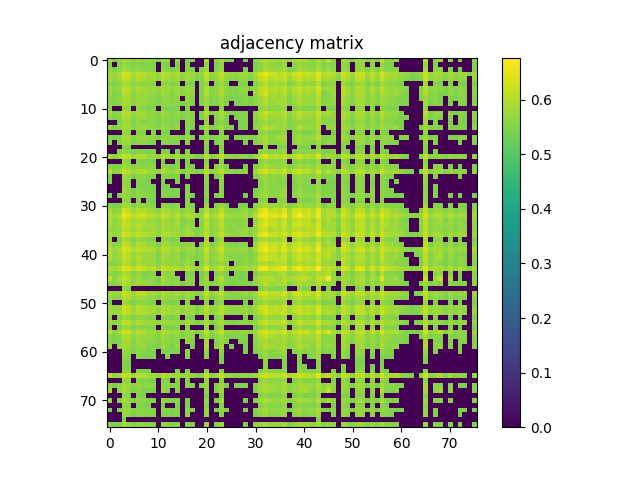

The data file committed next to this chart (first rows):
5.988200000000000189e-01, 5.469100000000000072e-01, 5.709800000000000431e-01, 5.897400000000000420e-01, 5.886500000000000066e-01, 5.572200000000000486e-01, 5.788499999999999757e-01, 5.686799999999999633e-01, 5.592599999999999794e-01, 5.627299999999999525e-01, 5.470099999999999962e-01, 5.897599999999999509e-01, 5.601800000000000113e-01, 0.000000000000000000e+00, 5.714700000000000335e-01, 0.000000000000000000e+00, 5.516299999999999537e-01, 5.574200000000000266e-01, 0.000000000000000000e+00, 0.000000000000000000e+00, 5.933000000000000496e-01, 0.000000000000000000e+00, 5.619899999999999896e-01, 6.005300000000000082e-01
5.469100000000000072e-01, 0.000000000000000000e+00, 5.471599999999999797e-01, 5.715599999999999570e-01, 5.562399999999999567e-01, 5.474799999999999667e-01, 5.575900000000000301e-01, 5.493299999999999850e-01, 5.514599999999999502e-01, 5.496199999999999974e-01, 0.000000000000000000e+00, 5.522899999999999476e-01, 5.452500000000000124e-01, 0.000000000000000000e+00, 5.475299999999999612e-01, 0.000000000000000000e+00, 5.497600000000000264e-01, 0.000000000000000000e+00, 0.000000000000000000e+00, 0.000000000000000000e+00, 5.578600000000000225e-01, 0.000000000000000000e+00, 5.451599999999999779e-01, 5.594299999999999828e-01
5.709800000000000431e-01, 5.471500000000000252e-01, 5.597499999999999698e-01, 5.875700000000000367e-01, 5.740199999999999747e-01, 5.580800000000000205e-01, 5.683799999999999963e-01, 5.571199999999999486e-01, 5.591399999999999704e-01, 5.554900000000000393e-01, 0.000000000000000000e+00, 5.674400000000000555e-01, 5.542899999999999494e-01, 5.438800000000000301e-01, 5.624000000000000110e-01, 0.000000000000000000e+00, 5.519699999999999607e-01, 5.423700000000000188e-01, 0.000000000000000000e+00, 5.449800000000000200e-01, 5.767799999999999594e-01, 0.000000000000000000e+00, 5.535499999999999865e-01, 5.750999999999999446e-01
5.897400000000000420e-01, 5.715599999999999570e-01, 5.875700000000000367e-01, 6.375999999999999446e-01, 6.182499999999999662e-01, 5.883199999999999541e-01, 6.103300000000000392e-01, 6.029200000000000115e-01, 5.921600000000000197e-01, 5.898900000000000254e-01, 5.677200000000000024e-01, 6.069400000000000350e-01, 5.966299999999999937e-01, 5.798299999999999566e-01, 5.917200000000000237e-01, 5.654299999999999882e-01, 5.860499999999999599e-01, 5.811199999999999699e-01, 5.513299999999999867e-01, 5.688199999999999923e-01, 6.134300000000000308e-01, 5.640899999999999803e-01, 5.856799999999999784e-01, 6.179099999999999593e-01
5.886500000000000066e-01, 5.562399999999999567e-01, 5.740199999999999747e-01, 6.182499999999999662e-01, 6.096099999999999852e-01, 5.739499999999999602e-01, 6.005099999999999882e-01, 5.912800000000000278e-01, 5.813500000000000334e-01, 5.849100000000000410e-01, 5.658699999999999841e-01, 5.950199999999999934e-01, 5.830999999999999517e-01, 5.753899999999999570e-01, 5.825799999999999867e-01, 5.562300000000000022e-01, 5.842199999999999616e-01, 5.721899999999999764e-01, 5.441200000000000481e-01, 5.560300000000000242e-01, 6.082600000000000229e-01, 5.515900000000000247e-01, 5.702700000000000546e-01, 6.024399999999999755e-01
5.572200000000000486e-01, 5.474799999999999667e-01, 5.580800000000000205e-01, 5.883199999999999541e-01, 5.739499999999999602e-01, 5.557699999999999863e-01, 5.695500000000000007e-01, 5.617699999999999916e-01, 5.617999999999999661e-01, 5.554700000000000193e-01, 0.000000000000000000e+00, 5.630100000000000104e-01, 5.580000000000000515e-01, 5.464700000000000113e-01, 5.573299999999999921e-01, 0.000000000000000000e+00, 5.538399999999999990e-01, 5.461399999999999588e-01, 0.000000000000000000e+00, 5.457999999999999519e-01, 5.725299999999999834e-01, 0.000000000000000000e+00, 5.532899999999999485e-01, 5.750499999999999501e-01
5.788499999999999757e-01, 5.575900000000000301e-01, 5.683799999999999963e-01, 6.103300000000000392e-01, 6.005099999999999882e-01, 5.695500000000000007e-01, 5.917400000000000437e-01, 5.846700000000000230e-01, 5.759300000000000530e-01, 5.768100000000000449e-01, 5.598199999999999843e-01, 5.858900000000000219e-01, 5.770999999999999464e-01, 5.681300000000000239e-01, 5.741500000000000492e-01, 5.532099999999999795e-01, 5.775299999999999878e-01, 5.638100000000000334e-01, 0.000000000000000000e+00, 5.537999999999999590e-01, 5.981800000000000450e-01, 5.508300000000000418e-01, 5.667200000000000015e-01, 5.950100000000000389e-01
5.686799999999999633e-01, 5.493200000000000305e-01, 5.571199999999999486e-01, 6.029200000000000115e-01, 5.912800000000000278e-01, 5.617699999999999916e-01, 5.846799999999999775e-01, 5.792300000000000226e-01, 5.733800000000000008e-01, 5.703700000000000436e-01, 5.550000000000000488e-01, 5.853599999999999914e-01, 5.721699999999999564e-01, 5.525200000000000111e-01, 5.769800000000000484e-01, 5.505600000000000493e-01, 5.696099999999999497e-01, 5.626299999999999635e-01, 0.000000000000000000e+00, 5.450000000000000400e-01, 6.003100000000000103e-01, 5.494299999999999740e-01, 5.562599999999999767e-01, 5.997200000000000308e-01
5.592599999999999794e-01, 5.514599999999999502e-01, 5.591399999999999704e-01, 5.921600000000000197e-01, 5.813500000000000334e-01, 5.618100000000000316e-01, 5.759300000000000530e-01, 5.733800000000000008e-01, 5.685400000000000453e-01, 5.629999999999999449e-01, 5.457600000000000229e-01, 5.663500000000000201e-01, 5.634799999999999809e-01, 5.538899999999999935e-01, 5.650800000000000267e-01, 0.000000000000000000e+00, 5.657400000000000206e-01, 5.540500000000000425e-01, 0.000000000000000000e+00, 5.499899999999999789e-01, 5.801199999999999690e-01, 5.459399999999999809e-01, 5.558199999999999807e-01, 5.762699999999999489e-01
5.627299999999999525e-01, 5.496199999999999974e-01, 5.554900000000000393e-01, 5.898900000000000254e-01, 5.849100000000000410e-01, 5.554700000000000193e-01, 5.768100000000000449e-01, 5.703700000000000436e-01, 5.629999999999999449e-01, 5.590600000000000014e-01, 5.482599999999999696e-01, 5.650399999999999867e-01, 5.617799999999999461e-01, 5.621000000000000441e-01, 5.597499999999999698e-01, 5.434799999999999631e-01, 5.644599999999999618e-01, 5.525600000000000511e-01, 0.000000000000000000e+00, 5.479800000000000226e-01, 5.789400000000000102e-01, 5.429599999999999982e-01, 5.545999999999999819e-01, 5.725799999999999779e-01
5.470099999999999962e-01, 0.000000000000000000e+00, 0.000000000000000000e+00, 5.677200000000000024e-01, 5.658699999999999841e-01, 0.000000000000000000e+00, 5.598199999999999843e-01, 5.550000000000000488e-01, 5.457600000000000229e-01, 5.482599999999999696e-01, 0.000000000000000000e+00, 5.525600000000000511e-01, 5.455999999999999739e-01, 5.423999999999999932e-01, 5.472000000000000197e-01, 0.000000000000000000e+00, 5.514299999999999757e-01, 0.000000000000000000e+00, 0.000000000000000000e+00, 0.000000000000000000e+00, 5.636700000000000044e-01, 0.000000000000000000e+00, 0.000000000000000000e+00, 5.584000000000000075e-01
5.897599999999999509e-01, 5.522899999999999476e-01, 5.674400000000000555e-01, 6.069400000000000350e-01, 5.950199999999999934e-01, 5.630100000000000104e-01, 5.858900000000000219e-01, 5.853599999999999914e-01, 5.663500000000000201e-01, 5.650399999999999867e-01, 5.525600000000000511e-01, 5.835700000000000331e-01, 5.678600000000000314e-01, 5.590399999999999814e-01, 5.736299999999999732e-01, 5.447800000000000420e-01, 5.562399999999999567e-01, 5.575200000000000156e-01, 0.000000000000000000e+00, 5.463400000000000478e-01, 5.992100000000000204e-01, 5.461500000000000243e-01, 5.645999999999999908e-01, 5.959999999999999742e-01
5.601800000000000113e-01, 5.452500000000000124e-01, 5.542899999999999494e-01, 5.966299999999999937e-01, 5.830999999999999517e-01, 5.580000000000000515e-01, 5.770999999999999464e-01, 5.721699999999999564e-01, 5.634799999999999809e-01, 5.617799999999999461e-01, 5.455999999999999739e-01, 5.678600000000000314e-01, 5.657799999999999496e-01, 5.558899999999999952e-01, 5.603099999999999747e-01, 5.426999999999999602e-01, 5.653599999999999737e-01, 5.546799999999999509e-01, 0.000000000000000000e+00, 5.431000000000000272e-01, 5.796700000000000186e-01, 0.000000000000000000e+00, 5.542799999999999949e-01, 5.775099999999999678e-01
0.000000000000000000e+00, 0.000000000000000000e+00, 5.438800000000000301e-01, 5.798299999999999566e-01, 5.753800000000000026e-01, 5.464700000000000113e-01, 5.681300000000000239e-01, 5.525200000000000111e-01, 5.538899999999999935e-01, 5.621000000000000441e-01, 5.423999999999999932e-01, 5.590399999999999814e-01, 5.558899999999999952e-01, 5.492799999999999905e-01, 5.521099999999999897e-01, 0.000000000000000000e+00, 5.635000000000000009e-01, 5.454099999999999504e-01, 0.000000000000000000e+00, 0.000000000000000000e+00, 5.670800000000000285e-01, 0.000000000000000000e+00, 5.433400000000000452e-01, 5.619199999999999751e-01
5.714700000000000335e-01, 5.475400000000000267e-01, 5.624000000000000110e-01, 5.917200000000000237e-01, 5.825799999999999867e-01, 5.573299999999999921e-01, 5.741500000000000492e-01, 5.769800000000000484e-01, 5.650800000000000267e-01, 5.597499999999999698e-01, 5.472000000000000197e-01, 5.736299999999999732e-01, 5.603099999999999747e-01, 5.521099999999999897e-01, 5.742399999999999727e-01, 0.000000000000000000e+00, 5.557699999999999863e-01, 5.511200000000000543e-01, 0.000000000000000000e+00, 5.436699999999999866e-01, 5.877700000000000147e-01, 5.467699999999999783e-01, 5.575599999999999445e-01, 5.877599999999999492e-01
0.000000000000000000e+00, 0.000000000000000000e+00, 0.000000000000000000e+00, 5.654299999999999882e-01, 5.562300000000000022e-01, 0.000000000000000000e+00, 5.532099999999999795e-01, 5.505600000000000493e-01, 0.000000000000000000e+00, 5.434799999999999631e-01, 0.000000000000000000e+00, 5.447800000000000420e-01, 5.426999999999999602e-01, 0.000000000000000000e+00, 0.000000000000000000e+00, 0.000000000000000000e+00, 5.503299999999999859e-01, 0.000000000000000000e+00, 0.000000000000000000e+00, 0.000000000000000000e+00, 5.545999999999999819e-01, 0.000000000000000000e+00, 0.000000000000000000e+00, 5.515200000000000102e-01
5.516299999999999537e-01, 5.497600000000000264e-01, 5.519699999999999607e-01, 5.860499999999999599e-01, 5.842199999999999616e-01, 5.538399999999999990e-01, 5.775299999999999878e-01, 5.696099999999999497e-01, 5.657400000000000206e-01, 5.644599999999999618e-01, 5.514299999999999757e-01, 5.562399999999999567e-01, 5.653599999999999737e-01, 5.635000000000000009e-01, 5.557699999999999863e-01, 5.503299999999999859e-01, 5.707299999999999596e-01, 5.555099999999999483e-01, 0.000000000000000000e+00, 5.533299999999999885e-01, 5.716099999999999515e-01, 5.456600000000000339e-01, 5.531500000000000306e-01, 5.648199999999999887e-01
5.574200000000000266e-01, 0.000000000000000000e+00, 5.423700000000000188e-01, 5.811199999999999699e-01, 5.721899999999999764e-01, 5.461399999999999588e-01, 5.638100000000000334e-01, 5.626299999999999635e-01, 5.540500000000000425e-01, 5.525600000000000511e-01, 0.000000000000000000e+00, 5.575099999999999500e-01, 5.546799999999999509e-01, 5.454099999999999504e-01, 5.511200000000000543e-01, 0.000000000000000000e+00, 5.555099999999999483e-01, 0.000000000000000000e+00, 0.000000000000000000e+00, 0.000000000000000000e+00, 5.663500000000000201e-01, 0.000000000000000000e+00, 5.432900000000000507e-01, 5.645000000000000018e-01
0.000000000000000000e+00, 0.000000000000000000e+00, 0.000000000000000000e+00, 5.513299999999999867e-01, 5.441200000000000481e-01, 0.000000000000000000e+00, 0.000000000000000000e+00, 0.000000000000000000e+00, 0.000000000000000000e+00, 0.000000000000000000e+00, 0.000000000000000000e+00, 0.000000000000000000e+00, 0.000000000000000000e+00, 0.000000000000000000e+00, 0.000000000000000000e+00, 0.000000000000000000e+00, 0.000000000000000000e+00, 0.000000000000000000e+00, 0.000000000000000000e+00, 0.000000000000000000e+00, 5.437300000000000466e-01, 0.000000000000000000e+00, 0.000000000000000000e+00, 5.456199999999999939e-01
0.000000000000000000e+00, 0.000000000000000000e+00, 5.449800000000000200e-01, 5.688199999999999923e-01, 5.560300000000000242e-01, 5.457999999999999519e-01, 5.537999999999999590e-01, 5.450000000000000400e-01, 5.499899999999999789e-01, 5.479800000000000226e-01, 0.000000000000000000e+00, 5.463400000000000478e-01, 5.431000000000000272e-01, 0.000000000000000000e+00, 5.436699999999999866e-01, 0.000000000000000000e+00, 5.533299999999999885e-01, 0.000000000000000000e+00, 0.000000000000000000e+00, 0.000000000000000000e+00, 5.497699999999999809e-01, 0.000000000000000000e+00, 0.000000000000000000e+00, 5.515900000000000247e-01
5.933000000000000496e-01, 5.578600000000000225e-01, 5.767799999999999594e-01, 6.134300000000000308e-01, 6.082600000000000229e-01, 5.725299999999999834e-01, 5.981800000000000450e-01, 6.003100000000000103e-01, 5.801300000000000345e-01, 5.789299999999999446e-01, 5.636700000000000044e-01, 5.992100000000000204e-01, 5.796700000000000186e-01, 5.670800000000000285e-01, 5.877700000000000147e-01, 5.545999999999999819e-01, 5.716099999999999515e-01, 5.663500000000000201e-01, 5.437300000000000466e-01, 5.497699999999999809e-01, 6.122800000000000464e-01, 5.562599999999999767e-01, 5.707400000000000251e-01, 6.120999999999999774e-01
0.000000000000000000e+00, 0.000000000000000000e+00, 0.000000000000000000e+00, 5.640899999999999803e-01, 5.515900000000000247e-01, 0.000000000000000000e+00, 5.508300000000000418e-01, 5.494299999999999740e-01, 5.459399999999999809e-01, 5.429599999999999982e-01, 0.000000000000000000e+00, 5.461500000000000243e-01, 0.000000000000000000e+00, 0.000000000000000000e+00, 5.467699999999999783e-01, 0.000000000000000000e+00, 5.456600000000000339e-01, 0.000000000000000000e+00, 0.000000000000000000e+00, 0.000000000000000000e+00, 5.562599999999999767e-01, 0.000000000000000000e+00, 0.000000000000000000e+00, 5.553200000000000358e-01
5.619899999999999896e-01, 5.451599999999999779e-01, 5.535600000000000520e-01, 5.856799999999999784e-01, 5.702700000000000546e-01, 5.532899999999999485e-01, 5.667299999999999560e-01, 5.562599999999999767e-01, 5.558199999999999807e-01, 5.545999999999999819e-01, 0.000000000000000000e+00, 5.646099999999999453e-01, 5.542899999999999494e-01, 5.433400000000000452e-01, 5.575599999999999445e-01, 0.000000000000000000e+00, 5.531500000000000306e-01, 5.432900000000000507e-01, 0.000000000000000000e+00, 0.000000000000000000e+00, 5.707400000000000251e-01, 0.000000000000000000e+00, 5.504299999999999748e-01, 5.744299999999999962e-01
6.005300000000000082e-01, 5.594299999999999828e-01, 5.750999999999999446e-01, 6.179099999999999593e-01, 6.024399999999999755e-01, 5.750499999999999501e-01, 5.950100000000000389e-01, 5.997200000000000308e-01, 5.762699999999999489e-01, 5.725799999999999779e-01, 5.584000000000000075e-01, 5.959999999999999742e-01, 5.775099999999999678e-01, 5.619199999999999751e-01, 5.877599999999999492e-01, 5.515200000000000102e-01, 5.648199999999999887e-01, 5.645000000000000018e-01, 5.456199999999999939e-01, 5.515900000000000247e-01, 6.120900000000000230e-01, 5.553200000000000358e-01, 5.744299999999999962e-01, 6.106899999999999551e-01
5.466800000000000548e-01, 0.000000000000000000e+00, 0.000000000000000000e+00, 5.761600000000000055e-01, 5.675900000000000389e-01, 5.451500000000000234e-01, 5.634200000000000319e-01, 5.576400000000000245e-01, 5.526100000000000456e-01, 5.509399999999999853e-01, 0.000000000000000000e+00, 5.558199999999999807e-01, 5.516900000000000137e-01, 5.441099999999999826e-01, 5.480300000000000171e-01, 0.000000000000000000e+00, 5.533900000000000485e-01, 0.000000000000000000e+00, 0.000000000000000000e+00, 0.000000000000000000e+00, 5.637799999999999478e-01, 0.000000000000000000e+00, 5.421899999999999498e-01, 5.606499999999999817e-01
5.472700000000000342e-01, 0.000000000000000000e+00, 0.000000000000000000e+00, 5.682500000000000329e-01, 5.588600000000000234e-01, 0.000000000000000000e+00, 5.525700000000000056e-01, 5.548999999999999488e-01, 5.434099999999999486e-01, 0.000000000000000000e+00, 0.000000000000000000e+00, 5.511599999999999833e-01, 0.000000000000000000e+00, 0.000000000000000000e+00, 5.493200000000000305e-01, 0.000000000000000000e+00, 0.000000000000000000e+00, 0.000000000000000000e+00, 0.000000000000000000e+00, 0.000000000000000000e+00, 5.599600000000000133e-01, 0.000000000000000000e+00, 0.000000000000000000e+00, 5.598199999999999843e-01
0.000000000000000000e+00, 0.000000000000000000e+00, 0.000000000000000000e+00, 5.667299999999999560e-01, 5.560199999999999587e-01, 0.000000000000000000e+00, 5.520800000000000152e-01, 5.447600000000000220e-01, 5.456699999999999884e-01, 5.435499999999999776e-01, 0.000000000000000000e+00, 5.444900000000000295e-01, 5.429699999999999527e-01, 0.000000000000000000e+00, 0.000000000000000000e+00, 0.000000000000000000e+00, 5.474200000000000177e-01, 0.000000000000000000e+00, 0.000000000000000000e+00, 0.000000000000000000e+00, 5.505600000000000493e-01, 0.000000000000000000e+00, 0.000000000000000000e+00, 5.504200000000000204e-01
0.000000000000000000e+00, 0.000000000000000000e+00, 0.000000000000000000e+00, 5.747299999999999631e-01, 5.640199999999999658e-01, 5.424099999999999477e-01, 5.589499999999999469e-01, 5.522099999999999786e-01, 5.481700000000000461e-01, 5.472200000000000397e-01, 0.000000000000000000e+00, 5.501300000000000079e-01, 5.485900000000000221e-01, 5.428800000000000292e-01, 5.463099999999999623e-01, 0.000000000000000000e+00, 5.536699999999999955e-01, 0.000000000000000000e+00, 0.000000000000000000e+00, 0.000000000000000000e+00, 5.586999999999999744e-01, 0.000000000000000000e+00, 0.000000000000000000e+00, 5.570599999999999996e-01
5.448699999999999655e-01, 0.000000000000000000e+00, 5.463900000000000423e-01, 5.803599999999999870e-01, 5.677600000000000424e-01, 5.482099999999999751e-01, 5.635400000000000409e-01, 5.559300000000000352e-01, 5.542700000000000404e-01, 5.518499999999999517e-01, 0.000000000000000000e+00, 5.549199999999999688e-01, 5.529800000000000271e-01, 5.455600000000000449e-01, 5.498800000000000354e-01, 0.000000000000000000e+00, 5.571000000000000396e-01, 5.424099999999999477e-01, 0.000000000000000000e+00, 0.000000000000000000e+00, 5.598300000000000498e-01, 0.000000000000000000e+00, 5.457199999999999829e-01, 5.625499999999999945e-01
0.000000000000000000e+00, 0.000000000000000000e+00, 0.000000000000000000e+00, 5.575999999999999845e-01, 5.550300000000000233e-01, 0.000000000000000000e+00, 5.497199999999999864e-01, 0.000000000000000000e+00, 5.421399999999999553e-01, 5.450399999999999689e-01, 0.000000000000000000e+00, 0.000000000000000000e+00, 0.000000000000000000e+00, 0.000000000000000000e+00, 0.000000000000000000e+00, 0.000000000000000000e+00, 5.549199999999999688e-01, 0.000000000000000000e+00, 0.000000000000000000e+00, 0.000000000000000000e+00, 5.425999999999999712e-01, 0.000000000000000000e+00, 0.000000000000000000e+00, 0.000000000000000000e+00
5.569300000000000361e-01, 5.431399999999999562e-01, 5.490099999999999980e-01, 5.923399999999999777e-01, 5.781899999999999817e-01, 5.521500000000000297e-01, 5.707999999999999741e-01, 5.702000000000000401e-01, 5.607100000000000417e-01, 5.565900000000000292e-01, 0.000000000000000000e+00, 5.643000000000000238e-01, 5.586799999999999544e-01, 5.493500000000000050e-01, 5.630500000000000504e-01, 0.000000000000000000e+00, 5.586799999999999544e-01, 5.476900000000000102e-01, 0.000000000000000000e+00, 0.000000000000000000e+00, 5.759600000000000275e-01, 0.000000000000000000e+00, 5.506199999999999983e-01, 5.742699999999999472e-01
5.871499999999999497e-01, 5.586299999999999599e-01, 5.641199999999999548e-01, 6.353600000000000358e-01, 6.115199999999999525e-01, 5.776799999999999713e-01, 6.027099999999999680e-01, 5.971100000000000296e-01, 5.806599999999999540e-01, 5.730800000000000338e-01, 5.558899999999999952e-01, 5.937099999999999600e-01, 5.838600000000000456e-01, 5.704500000000000126e-01, 5.720300000000000384e-01, 5.572799999999999976e-01, 5.752099999999999991e-01, 5.665499999999999980e-01, 0.000000000000000000e+00, 5.539300000000000335e-01, 6.079999999999999849e-01, 5.518300000000000427e-01, 5.716499999999999915e-01, 6.094600000000000017e-01
6.055399999999999672e-01, 5.799600000000000311e-01, 5.936299999999999910e-01, 6.565800000000000525e-01, 6.318599999999999772e-01, 6.012499999999999512e-01, 6.229900000000000437e-01, 6.327500000000000346e-01, 6.040400000000000214e-01, 5.978700000000000125e-01, 5.793500000000000316e-01, 6.229299999999999837e-01, 6.015399999999999636e-01, 5.783199999999999452e-01, 6.111499999999999710e-01, 5.710600000000000120e-01, 5.926099999999999701e-01, 5.899100000000000454e-01, 5.610399999999999832e-01, 5.735000000000000098e-01, 6.390000000000000124e-01, 5.737700000000000022e-01, 5.930800000000000516e-01, 6.351700000000000124e-01
5.915399999999999547e-01, 5.624000000000000110e-01, 5.797400000000000331e-01, 6.272999999999999687e-01, 6.022800000000000376e-01, 5.766700000000000159e-01, 5.930499999999999661e-01, 5.871199999999999752e-01, 5.808499999999999774e-01, 5.731600000000000028e-01, 5.561399999999999677e-01, 5.970900000000000096e-01, 5.762100000000000000e-01, 5.581500000000000350e-01, 5.847999999999999865e-01, 5.503299999999999859e-01, 5.625999999999999890e-01, 5.643000000000000238e-01, 0.000000000000000000e+00, 5.567900000000000071e-01, 6.027700000000000280e-01, 5.557499999999999662e-01, 5.743399999999999617e-01, 6.074300000000000255e-01
5.873699999999999477e-01, 5.619899999999999896e-01, 5.756499999999999950e-01, 6.307399999999999674e-01, 6.106200000000000516e-01, 5.823099999999999943e-01, 5.993500000000000494e-01, 5.925500000000000211e-01, 5.872899999999999787e-01, 5.753099999999999881e-01, 5.625900000000000345e-01, 5.970900000000000096e-01, 5.810699999999999754e-01, 5.642899999999999583e-01, 5.849999999999999645e-01, 5.505700000000000038e-01, 5.699400000000000022e-01, 5.646600000000000508e-01, 0.000000000000000000e+00, 5.579399999999999915e-01, 6.116200000000000525e-01, 5.564700000000000202e-01, 5.734000000000000208e-01, 6.089299999999999713e-01
5.717700000000000005e-01, 5.623700000000000365e-01, 5.703399999999999581e-01, 6.094000000000000528e-01, 6.054699999999999527e-01, 5.738799999999999457e-01, 5.956799999999999873e-01, 5.781600000000000072e-01, 5.804899999999999505e-01, 5.832399999999999807e-01, 5.630699999999999594e-01, 5.874099999999999877e-01, 5.792000000000000481e-01, 5.698699999999999877e-01, 5.753099999999999881e-01, 5.571300000000000141e-01, 5.835599999999999676e-01, 5.649300000000000432e-01, 5.456699999999999884e-01, 5.604000000000000092e-01, 5.990499999999999714e-01, 5.530599999999999961e-01, 5.684000000000000163e-01, 5.951499999999999568e-01
5.887099999999999556e-01, 5.730300000000000393e-01, 5.831899999999999862e-01, 6.321799999999999642e-01, 6.186199999999999477e-01, 5.908400000000000318e-01, 6.118900000000000450e-01, 6.000499999999999723e-01, 5.931499999999999551e-01, 5.897900000000000365e-01, 5.670100000000000140e-01, 6.016500000000000181e-01, 5.955500000000000238e-01, 5.821399999999999908e-01, 5.853500000000000369e-01, 5.667299999999999560e-01, 5.895899999999999475e-01, 5.762500000000000400e-01, 5.496400000000000174e-01, 5.718499999999999694e-01, 6.144500000000000517e-01, 5.643200000000000438e-01, 5.840400000000000036e-01, 6.175699999999999523e-01
5.752699999999999481e-01, 0.000000000000000000e+00, 5.458199999999999719e-01, 5.977700000000000236e-01, 5.737100000000000533e-01, 5.502399999999999514e-01, 5.691300000000000248e-01, 5.619600000000000151e-01, 5.491099999999999870e-01, 5.461099999999999843e-01, 0.000000000000000000e+00, 5.632399999999999629e-01, 5.533599999999999630e-01, 5.475299999999999612e-01, 5.522899999999999476e-01, 0.000000000000000000e+00, 0.000000000000000000e+00, 0.000000000000000000e+00, 0.000000000000000000e+00, 0.000000000000000000e+00, 5.770100000000000229e-01, 0.000000000000000000e+00, 5.469699999999999562e-01, 5.768600000000000394e-01
5.850199999999999845e-01, 5.550699999999999523e-01, 5.578899999999999970e-01, 6.221299999999999608e-01, 6.012100000000000222e-01, 5.672800000000000065e-01, 5.970800000000000551e-01, 5.901600000000000179e-01, 5.697200000000000042e-01, 5.696600000000000552e-01, 5.466900000000000093e-01, 5.868600000000000483e-01, 5.783099999999999907e-01, 5.632700000000000484e-01, 5.629300000000000415e-01, 5.529800000000000271e-01, 5.657600000000000406e-01, 5.621300000000000185e-01, 0.000000000000000000e+00, 5.439100000000000046e-01, 6.040999999999999703e-01, 5.453700000000000214e-01, 5.657499999999999751e-01, 6.030299999999999550e-01
5.998200000000000198e-01, 5.734399999999999498e-01, 5.871800000000000352e-01, 6.407800000000000162e-01, 6.226399999999999713e-01, 5.914199999999999458e-01, 6.116599999999999815e-01, 6.052300000000000457e-01, 5.985599999999999810e-01, 5.909499999999999753e-01, 5.685200000000000253e-01, 6.095800000000000107e-01, 5.953600000000000003e-01, 5.699400000000000022e-01, 5.972100000000000186e-01, 5.619499999999999496e-01, 5.816999999999999948e-01, 5.770699999999999719e-01, 5.505799999999999583e-01, 5.675599999999999534e-01, 6.278599999999999737e-01, 5.659800000000000386e-01, 5.847299999999999720e-01, 6.241200000000000081e-01
5.989400000000000279e-01, 5.624000000000000110e-01, 5.804399999999999560e-01, 6.165599999999999969e-01, 5.986399999999999499e-01, 5.737100000000000533e-01, 5.930999999999999606e-01, 5.772399999999999753e-01, 5.734000000000000208e-01, 5.743700000000000472e-01, 5.497199999999999864e-01, 5.918099999999999472e-01, 5.765599999999999614e-01, 5.616200000000000081e-01, 5.733800000000000008e-01, 5.463599999999999568e-01, 5.617199999999999971e-01, 5.628900000000000015e-01, 5.440899999999999626e-01, 5.573599999999999666e-01, 5.985399999999999610e-01, 5.511399999999999633e-01, 5.737299999999999622e-01, 6.043600000000000083e-01
5.909999999999999698e-01, 5.606799999999999562e-01, 5.760300000000000420e-01, 6.203999999999999515e-01, 6.016399999999999526e-01, 5.750699999999999701e-01, 5.993399999999999839e-01, 5.852199999999999624e-01, 5.775099999999999678e-01, 5.764599999999999724e-01, 5.495499999999999829e-01, 5.898799999999999599e-01, 5.811300000000000354e-01, 5.645200000000000218e-01, 5.761800000000000255e-01, 5.497199999999999864e-01, 5.706700000000000106e-01, 5.640300000000000313e-01, 5.433299999999999796e-01, 5.565900000000000292e-01, 6.056899999999999507e-01, 5.541800000000000059e-01, 5.751699999999999591e-01, 6.052400000000000002e-01
5.596200000000000063e-01, 5.566999999999999726e-01, 5.637999999999999678e-01, 5.996399999999999508e-01, 5.969900000000000206e-01, 5.653799999999999937e-01, 5.901800000000000379e-01, 5.713200000000000500e-01, 5.715299999999999825e-01, 5.733899999999999553e-01, 5.516299999999999537e-01, 5.772800000000000153e-01, 5.708400000000000141e-01, 5.703899999999999526e-01, 5.621899999999999675e-01, 5.512000000000000233e-01, 5.781300000000000328e-01, 5.560599999999999987e-01, 0.000000000000000000e+00, 5.517300000000000537e-01, 5.876000000000000112e-01, 5.464799999999999658e-01, 5.598100000000000298e-01, 5.813399999999999679e-01
5.967599999999999572e-01, 5.815399999999999459e-01, 5.961999999999999522e-01, 6.448000000000000398e-01, 6.369500000000000162e-01, 5.963399999999999812e-01, 6.312499999999999778e-01, 6.228299999999999947e-01, 5.987500000000000044e-01, 6.087099999999999733e-01, 5.803300000000000125e-01, 6.196800000000000086e-01, 6.048900000000000388e-01, 5.980199999999999960e-01, 5.986299999999999955e-01, 5.789299999999999446e-01, 6.084899999999999753e-01, 5.867999999999999883e-01, 5.614200000000000301e-01, 5.803000000000000380e-01, 6.375199999999999756e-01, 5.706099999999999506e-01, 5.913100000000000023e-01, 6.226599999999999913e-01
5.650699999999999612e-01, 5.493500000000000050e-01, 5.589399999999999924e-01, 5.998200000000000198e-01, 5.801500000000000545e-01, 5.519699999999999607e-01, 5.681599999999999984e-01, 5.469500000000000473e-01, 5.515999999999999792e-01, 5.571099999999999941e-01, 0.000000000000000000e+00, 5.691300000000000248e-01, 5.567199999999999926e-01, 5.628800000000000470e-01, 0.000000000000000000e+00, 0.000000000000000000e+00, 5.506199999999999983e-01, 5.451300000000000034e-01, 0.000000000000000000e+00, 5.471099999999999852e-01, 5.538800000000000390e-01, 0.000000000000000000e+00, 5.554200000000000248e-01, 5.683599999999999763e-01
6.205199999999999605e-01, 5.533700000000000285e-01, 5.826099999999999612e-01, 6.122900000000000009e-01, 5.952300000000000368e-01, 5.617400000000000171e-01, 5.850800000000000445e-01, 5.570800000000000196e-01, 5.593399999999999483e-01, 5.655599999999999516e-01, 5.429399999999999782e-01, 5.971499999999999586e-01, 5.644900000000000473e-01, 5.555600000000000538e-01, 5.629100000000000215e-01, 0.000000000000000000e+00, 5.544200000000000239e-01, 5.582000000000000295e-01, 0.000000000000000000e+00, 5.441399999999999570e-01, 5.866099999999999648e-01, 0.000000000000000000e+00, 5.700499999999999456e-01, 6.011400000000000077e-01
5.631899999999999684e-01, 5.552399999999999558e-01, 5.617699999999999916e-01, 6.013699999999999601e-01, 5.834000000000000297e-01, 5.642700000000000493e-01, 5.775500000000000078e-01, 5.713000000000000300e-01, 5.713500000000000245e-01, 5.634200000000000319e-01, 5.461300000000000043e-01, 5.687600000000000433e-01, 5.662399999999999656e-01, 5.570800000000000196e-01, 5.666700000000000070e-01, 5.432700000000000307e-01, 5.674200000000000355e-01, 5.540500000000000425e-01, 0.000000000000000000e+00, 5.553500000000000103e-01, 5.795900000000000496e-01, 5.474999999999999867e-01, 5.599399999999999933e-01, 5.802399999999999780e-01
0.000000000000000000e+00, 0.000000000000000000e+00, 0.000000000000000000e+00, 5.606400000000000272e-01, 5.489399999999999835e-01, 0.000000000000000000e+00, 0.000000000000000000e+00, 0.000000000000000000e+00, 0.000000000000000000e+00, 0.000000000000000000e+00, 0.000000000000000000e+00, 0.000000000000000000e+00, 0.000000000000000000e+00, 0.000000000000000000e+00, 0.000000000000000000e+00, 0.000000000000000000e+00, 0.000000000000000000e+00, 0.000000000000000000e+00, 0.000000000000000000e+00, 0.000000000000000000e+00, 5.470500000000000362e-01, 0.000000000000000000e+00, 0.000000000000000000e+00, 5.491800000000000015e-01
5.845799999999999885e-01, 5.686200000000000143e-01, 5.751800000000000246e-01, 6.255699999999999594e-01, 6.073699999999999655e-01, 5.807999999999999829e-01, 6.064100000000000046e-01, 6.052400000000000002e-01, 5.822500000000000453e-01, 5.865299999999999958e-01, 5.613799999999999901e-01, 5.974500000000000366e-01, 5.852500000000000480e-01, 5.727700000000000014e-01, 5.867299999999999738e-01, 5.659600000000000186e-01, 5.851199999999999735e-01, 5.697699999999999987e-01, 5.475200000000000067e-01, 5.619699999999999696e-01, 6.118999999999999995e-01, 5.617299999999999516e-01, 5.783399999999999652e-01, 6.088599999999999568e-01
5.753500000000000281e-01, 5.506900000000000128e-01, 5.587699999999999889e-01, 6.020900000000000141e-01, 5.939900000000000180e-01, 5.604099999999999637e-01, 5.866400000000000503e-01, 5.765299999999999869e-01, 5.659300000000000441e-01, 5.695799999999999752e-01, 5.537600000000000300e-01, 5.815799999999999859e-01, 5.699499999999999567e-01, 5.628999999999999559e-01, 5.677699999999999969e-01, 5.457100000000000284e-01, 5.664599999999999635e-01, 5.564900000000000402e-01, 0.000000000000000000e+00, 5.442700000000000315e-01, 5.924199999999999466e-01, 5.444900000000000295e-01, 5.588199999999999834e-01, 5.868200000000000083e-01
5.422900000000000498e-01, 0.000000000000000000e+00, 0.000000000000000000e+00, 5.831399999999999917e-01, 5.639499999999999513e-01, 5.477100000000000302e-01, 5.601800000000000113e-01, 5.584700000000000220e-01, 5.528399999999999981e-01, 5.469399999999999817e-01, 0.000000000000000000e+00, 5.511500000000000288e-01, 5.503500000000000059e-01, 5.435499999999999776e-01, 5.483700000000000241e-01, 0.000000000000000000e+00, 5.546799999999999509e-01, 0.000000000000000000e+00, 0.000000000000000000e+00, 0.000000000000000000e+00, 5.567600000000000326e-01, 0.000000000000000000e+00, 5.447699999999999765e-01, 5.620399999999999840e-01
5.802800000000000180e-01, 5.620199999999999640e-01, 5.680500000000000549e-01, 6.220499999999999918e-01, 6.090499999999999803e-01, 5.752099999999999991e-01, 6.028099999999999570e-01, 5.932100000000000151e-01, 5.822500000000000453e-01, 5.833300000000000152e-01, 5.643399999999999528e-01, 5.955200000000000493e-01, 5.860699999999999799e-01, 5.733099999999999863e-01, 5.798499999999999766e-01, 5.603200000000000403e-01, 5.848999999999999755e-01, 5.732500000000000373e-01, 5.434999999999999831e-01, 5.585099999999999509e-01, 6.067700000000000315e-01, 5.554700000000000193e-01, 5.715400000000000480e-01, 6.016799999999999926e-01
5.841800000000000326e-01, 5.685499999999999998e-01, 5.795000000000000151e-01, 6.267800000000000038e-01, 6.093300000000000383e-01, 5.810100000000000264e-01, 5.993399999999999839e-01, 5.943199999999999594e-01, 5.855200000000000404e-01, 5.843300000000000161e-01, 5.632000000000000339e-01, 6.018700000000000161e-01, 5.821300000000000363e-01, 5.725999999999999979e-01, 5.869299999999999518e-01, 5.599600000000000133e-01, 5.788600000000000412e-01, 5.743500000000000272e-01, 5.492399999999999505e-01, 5.675999999999999934e-01, 6.053500000000000547e-01, 5.615799999999999681e-01, 5.773599999999999843e-01, 6.052899999999999947e-01
5.554700000000000193e-01, 0.000000000000000000e+00, 5.498399999999999954e-01, 5.791699999999999626e-01, 5.692199999999999482e-01, 5.499000000000000554e-01, 5.641500000000000403e-01, 5.595700000000000118e-01, 5.569399999999999906e-01, 5.494400000000000395e-01, 0.000000000000000000e+00, 5.560300000000000242e-01, 5.520399999999999752e-01, 5.443500000000000005e-01, 5.569499999999999451e-01, 0.000000000000000000e+00, 5.523400000000000531e-01, 5.424600000000000533e-01, 0.000000000000000000e+00, 0.000000000000000000e+00, 5.670699999999999630e-01, 0.000000000000000000e+00, 5.471399999999999597e-01, 5.666400000000000325e-01
5.785000000000000142e-01, 5.597800000000000553e-01, 5.696099999999999497e-01, 6.168400000000000549e-01, 6.039600000000000524e-01, 5.688100000000000378e-01, 5.966799999999999882e-01, 5.832600000000000007e-01, 5.773099999999999898e-01, 5.792800000000000171e-01, 5.583000000000000185e-01, 5.859400000000000164e-01, 5.784599999999999742e-01, 5.734599999999999698e-01, 5.705999999999999961e-01, 5.524000000000000021e-01, 5.819499999999999673e-01, 5.664299999999999891e-01, 5.422900000000000498e-01, 5.584099999999999620e-01, 5.947000000000000064e-01, 5.497600000000000264e-01, 5.670800000000000285e-01, 5.902699999999999614e-01
5.519100000000000117e-01, 0.000000000000000000e+00, 5.448300000000000365e-01, 5.765599999999999614e-01, 5.711300000000000265e-01, 5.450800000000000090e-01, 5.645200000000000218e-01, 5.567100000000000382e-01, 5.503799999999999804e-01, 5.511200000000000543e-01, 0.000000000000000000e+00, 5.581800000000000095e-01, 5.496499999999999719e-01, 5.453799999999999759e-01, 5.517900000000000027e-01, 0.000000000000000000e+00, 5.528300000000000436e-01, 0.000000000000000000e+00, 0.000000000000000000e+00, 0.000000000000000000e+00, 5.659199999999999786e-01, 0.000000000000000000e+00, 5.438199999999999701e-01, 5.653299999999999992e-01
6.147899999999999476e-01, 5.687299999999999578e-01, 5.862800000000000233e-01, 6.366699999999999582e-01, 6.162100000000000355e-01, 5.789400000000000102e-01, 6.061199999999999921e-01, 5.900600000000000289e-01, 5.791800000000000281e-01, 5.816599999999999548e-01, 5.615799999999999681e-01, 6.078500000000000014e-01, 5.841300000000000381e-01, 5.772699999999999498e-01, 5.835900000000000531e-01, 5.564799999999999747e-01, 5.723399999999999599e-01, 5.680500000000000549e-01, 5.483200000000000296e-01, 5.610199999999999632e-01, 6.116800000000000015e-01, 5.573700000000000321e-01, 5.830999999999999517e-01, 6.178500000000000103e-01
5.644299999999999873e-01, 5.489300000000000290e-01, 5.551300000000000123e-01, 5.998400000000000398e-01, 5.876799999999999802e-01, 5.608300000000000507e-01, 5.815399999999999459e-01, 5.789100000000000357e-01, 5.694099999999999717e-01, 5.661599999999999966e-01, 5.502500000000000169e-01, 5.767499999999999849e-01, 5.683200000000000474e-01, 5.539199999999999680e-01, 5.669699999999999740e-01, 5.476400000000000157e-01, 5.687299999999999578e-01, 5.572200000000000486e-01, 0.000000000000000000e+00, 5.447199999999999820e-01, 5.884399999999999631e-01, 5.452799999999999869e-01, 5.562000000000000277e-01, 5.854300000000000059e-01
5.548600000000000199e-01, 5.457100000000000284e-01, 5.513200000000000323e-01, 5.858100000000000529e-01, 5.839600000000000346e-01, 5.542899999999999494e-01, 5.779100000000000348e-01, 5.663599999999999746e-01, 5.592000000000000304e-01, 5.647999999999999687e-01, 5.469100000000000072e-01, 5.702899999999999636e-01, 5.619300000000000406e-01, 5.563700000000000312e-01, 5.574200000000000266e-01, 0.000000000000000000e+00, 5.659300000000000441e-01, 5.476199999999999957e-01, 0.000000000000000000e+00, 0.000000000000000000e+00, 5.786299999999999777e-01, 0.000000000000000000e+00, 5.512099999999999778e-01, 5.737700000000000022e-01
5.748400000000000176e-01, 0.000000000000000000e+00, 5.588199999999999834e-01, 5.915300000000000002e-01, 5.807600000000000540e-01, 5.530199999999999561e-01, 5.730499999999999483e-01, 5.768100000000000449e-01, 5.535900000000000265e-01, 5.541500000000000314e-01, 5.430899999999999617e-01, 5.747900000000000231e-01, 5.558199999999999807e-01, 5.447199999999999820e-01, 5.716999999999999860e-01, 0.000000000000000000e+00, 0.000000000000000000e+00, 5.432799999999999851e-01, 0.000000000000000000e+00, 0.000000000000000000e+00, 5.915399999999999547e-01, 0.000000000000000000e+00, 5.532799999999999940e-01, 5.859699999999999909e-01
0.000000000000000000e+00, 0.000000000000000000e+00, 0.000000000000000000e+00, 5.761800000000000255e-01, 5.655700000000000172e-01, 5.434900000000000286e-01, 5.606700000000000017e-01, 5.549300000000000344e-01, 5.511500000000000288e-01, 5.473700000000000232e-01, 0.000000000000000000e+00, 5.479899999999999771e-01, 5.496299999999999519e-01, 5.473299999999999832e-01, 5.474799999999999667e-01, 0.000000000000000000e+00, 5.567699999999999871e-01, 0.000000000000000000e+00, 0.000000000000000000e+00, 0.000000000000000000e+00, 5.593299999999999939e-01, 0.000000000000000000e+00, 0.000000000000000000e+00, 5.590300000000000269e-01
... 15 more rows
